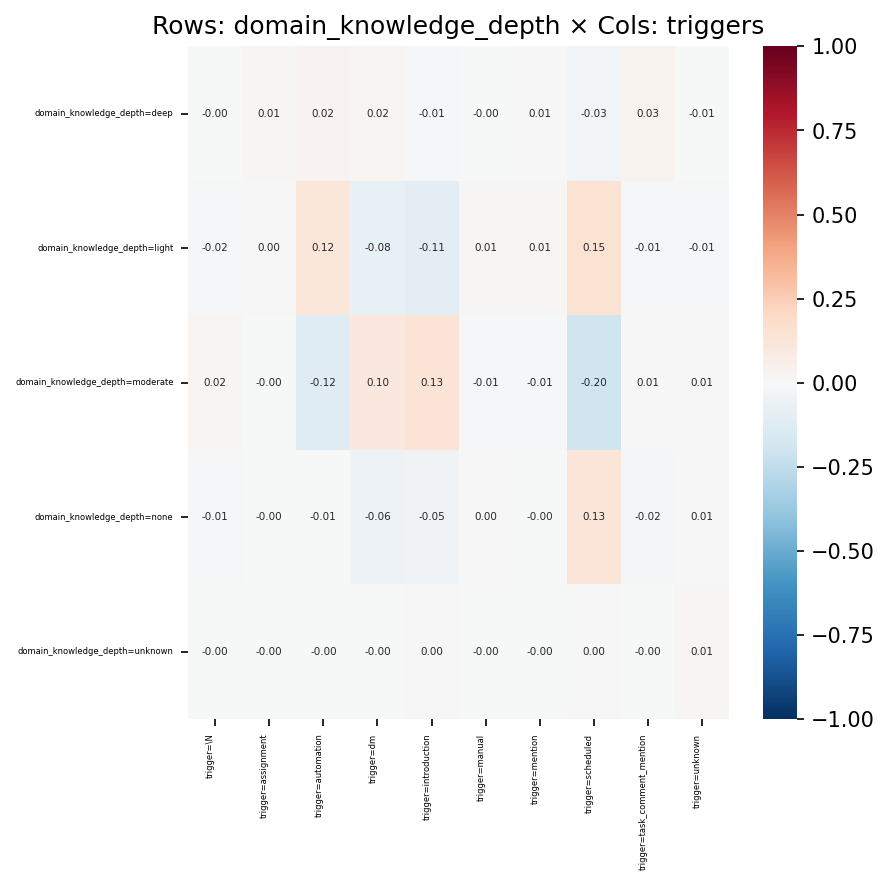

Values plotted in this chart, from the file beside it:
, trigger=\N, trigger=assignment, trigger=automation, trigger=dm, trigger=introduction, trigger=manual, trigger=mention, trigger=scheduled, trigger=task_comment_mention, trigger=unknown
domain_knowledge_depth=deep, -0.001388, 0.01305, 0.0248, 0.01755, -0.01491, -0.002161, 0.005753, -0.03156, 0.03176, -0.005798
domain_knowledge_depth=light, -0.01514, 0.0004964, 0.118, -0.08437, -0.1057, 0.01242, 0.01285, 0.1477, -0.01253, -0.009332
domain_knowledge_depth=moderate, 0.02336, -0.004621, -0.1206, 0.103, 0.1343, -0.01143, -0.01409, -0.1996, 0.007132, 0.007558
domain_knowledge_depth=none, -0.01432, -0.004744, -0.007498, -0.05604, -0.04568, 0.001425, -0.001915, 0.1327, -0.02092, 0.007177
domain_knowledge_depth=unknown, -0.00127, -0.001349, -0.000854, -0.002709, 0.001657, -0.0003925, -0.0008631, 0.0002318, -0.001769, 0.008586
